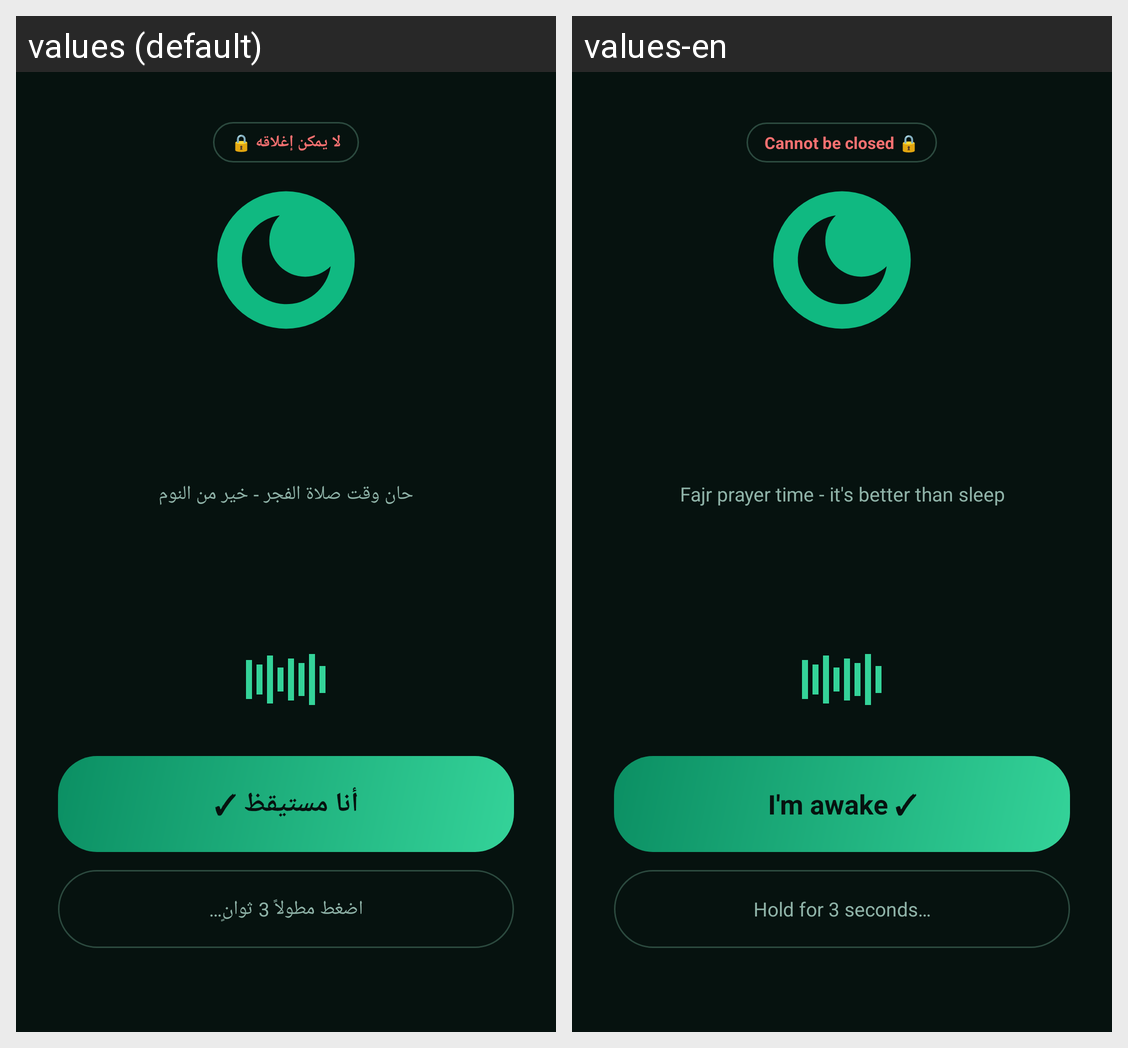

Locale-by-locale string values for the Android screen shown in this grid:
Android screen res/layout/activity_alarm.xml rendered under 2 locales, left to right: values (default), values-en. Device: Nexus 5 (rendered at 1080×1920; each locale shown at half size, 540×960, under a caption strip naming it); theme Theme.HatSally.
Strings drawn on this screen, with the default value and each locale's value (text and hints the layout hard-codes, and strings that could not be matched under every locale, appear in the picture but are not listed):

lock_badge
  values: لا يمكن إغلاقه 🔒
  values-en: Cannot be closed 🔒

fajr_sub
  values: حان وقت صلاة الفجر - خير من النوم
  values-en: Fajr prayer time - it's better than sleep

btn_woke
  values: أنا مستيقظ ✓
  values-en: I'm awake ✓

hold_snooze
  values: اضغط مطولاً 3 ثوانٍ…
  values-en: Hold for 3 seconds…
